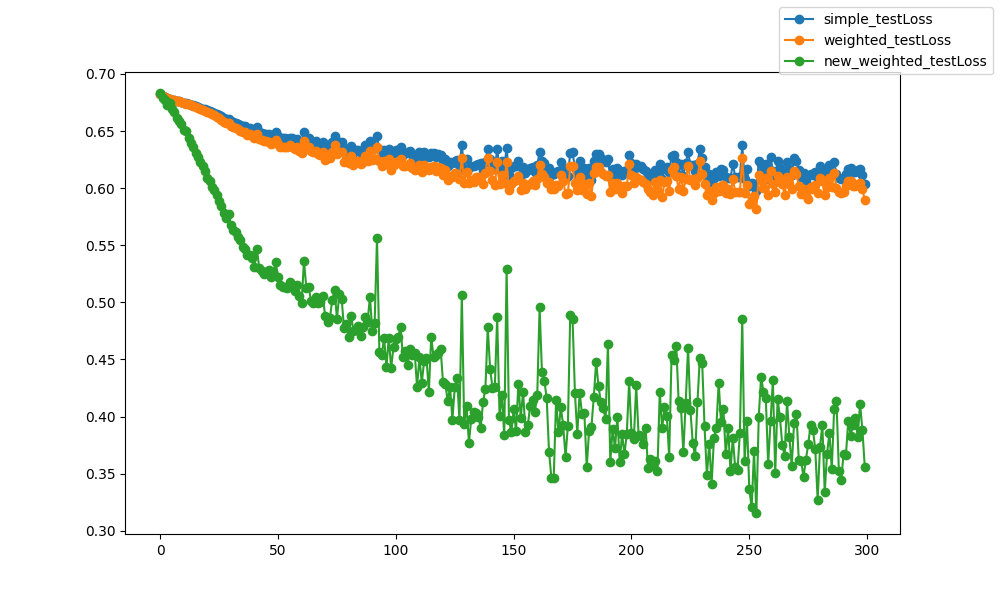

The data file committed next to this chart (first rows):
epoch, epoch, simple_testLoss, weighted_testLoss, new_weighted_testLoss
0, 0, 0.682, 0.682, 0.6833
1, 1, 0.6805, 0.6806, 0.6791
2, 2, 0.6798, 0.6798, 0.677
3, 3, 0.6787, 0.6786, 0.6726
4, 4, 0.678, 0.6779, 0.6746
5, 5, 0.6776, 0.6775, 0.6689
6, 6, 0.6771, 0.677, 0.6664
7, 7, 0.6766, 0.6765, 0.6618
8, 8, 0.6762, 0.676, 0.6588
9, 9, 0.6755, 0.6753, 0.6558
10, 10, 0.6746, 0.6744, 0.6508
11, 11, 0.6744, 0.674, 0.6501
12, 12, 0.6736, 0.6732, 0.6442
13, 13, 0.6731, 0.6726, 0.6397
14, 14, 0.6724, 0.6718, 0.6359
15, 15, 0.6717, 0.671, 0.6306
16, 16, 0.6708, 0.6699, 0.627
17, 17, 0.6705, 0.6694, 0.6225
18, 18, 0.6696, 0.6685, 0.6197
19, 19, 0.6689, 0.6676, 0.615
20, 20, 0.6682, 0.6666, 0.609
21, 21, 0.6673, 0.6655, 0.6064
22, 22, 0.6665, 0.6646, 0.6012
23, 23, 0.6659, 0.6637, 0.5985
24, 24, 0.6647, 0.6622, 0.5942
25, 25, 0.6637, 0.661, 0.589
26, 26, 0.6627, 0.6597, 0.5843
27, 27, 0.6612, 0.658, 0.5778
28, 28, 0.6603, 0.6567, 0.5736
29, 29, 0.661, 0.6571, 0.5769
30, 30, 0.6586, 0.6546, 0.5676
31, 31, 0.6579, 0.6537, 0.5637
32, 32, 0.6572, 0.6527, 0.5613
33, 33, 0.6561, 0.6515, 0.5574
34, 34, 0.6554, 0.6504, 0.5547
35, 35, 0.6545, 0.6494, 0.5486
36, 36, 0.6541, 0.6489, 0.5465
37, 37, 0.6524, 0.6469, 0.5411
38, 38, 0.6525, 0.647, 0.5418
39, 39, 0.6511, 0.6453, 0.5391
40, 40, 0.6494, 0.6436, 0.5312
41, 41, 0.6532, 0.6475, 0.5469
42, 42, 0.649, 0.6429, 0.5304
43, 43, 0.648, 0.6417, 0.5276
44, 44, 0.6475, 0.6411, 0.5251
45, 45, 0.6477, 0.6411, 0.5267
46, 46, 0.6477, 0.6408, 0.5285
47, 47, 0.646, 0.639, 0.5222
48, 48, 0.6468, 0.6398, 0.5264
49, 49, 0.6491, 0.6421, 0.5351
50, 50, 0.6457, 0.6386, 0.5222
51, 51, 0.6435, 0.6362, 0.5154
52, 52, 0.6435, 0.636, 0.5136
53, 53, 0.6436, 0.6362, 0.5135
54, 54, 0.6433, 0.6359, 0.5129
55, 55, 0.644, 0.6373, 0.5176
56, 56, 0.6436, 0.6363, 0.515
57, 57, 0.6419, 0.6341, 0.5103
58, 58, 0.6433, 0.6358, 0.5151
59, 59, 0.6406, 0.6324, 0.5055
... 240 more rows
